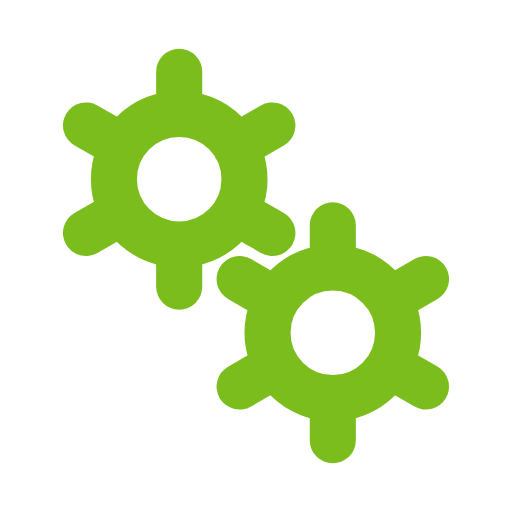
t = 0.00 s
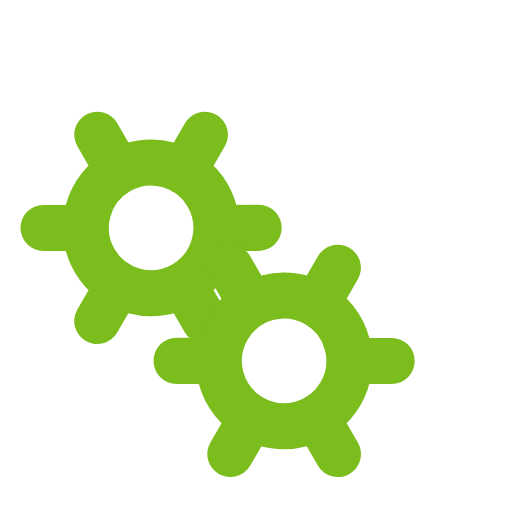
t = 0.50 s
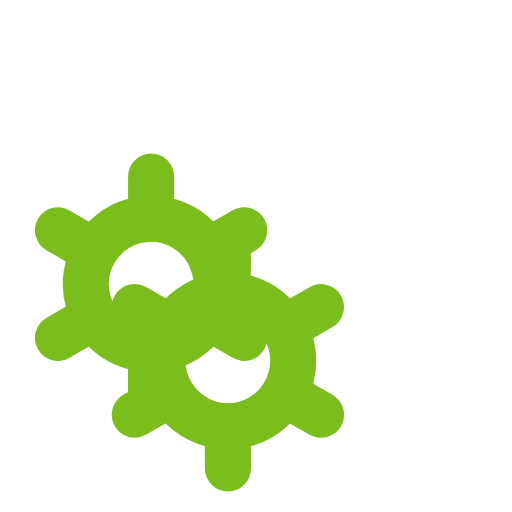
t = 1.00 s
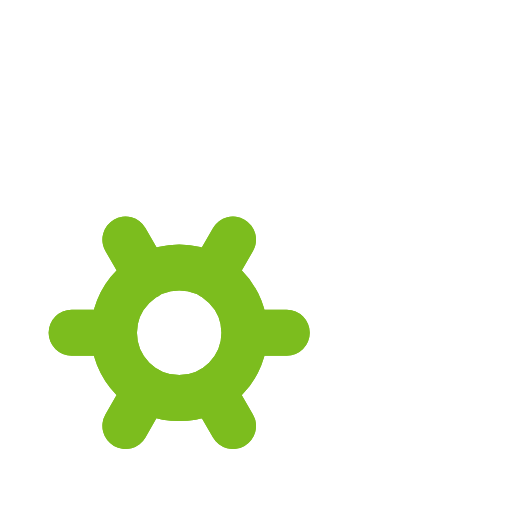
t = 1.50 s

The animated SVG that drew these frames (rendered in a browser with its animation timeline set to each time). Animation: 2 SMIL elements (animateTransform=2); one cycle of 2.00 s, repeats indefinitely.

﻿<svg xmlns='http://www.w3.org/2000/svg' viewBox='0 0 200 200'><path fill='none' d='M0 0h200v200H0z'></path><path fill='none' stroke-linecap='round' stroke='#7CBD1E' stroke-width='18' transform-origin='center' d='M70 95.5V112m0-84v16.5m0 0a25.5 25.5 0 1 0 0 51 25.5 25.5 0 0 0 0-51Zm36.4 4.5L92 57.3M33.6 91 48 82.7m0-25.5L33.6 49m58.5 33.8 14.3 8.2'><animateTransform type='rotate' attributeName='transform' calcMode='spline' dur='2' values='0;-120' keyTimes='0;1' keySplines='0 0 1 1' repeatCount='indefinite'></animateTransform></path><path fill='none' stroke-linecap='round' stroke='#7CBD1E' stroke-width='18' transform-origin='center' d='M130 155.5V172m0-84v16.5m0 0a25.5 25.5 0 1 0 0 51 25.5 25.5 0 0 0 0-51Zm36.4 4.5-14.3 8.3M93.6 151l14.3-8.3m0-25.4L93.6 109m58.5 33.8 14.3 8.2'><animateTransform type='rotate' attributeName='transform' calcMode='spline' dur='2' values='0;120' keyTimes='0;1' keySplines='0 0 1 1' repeatCount='indefinite'></animateTransform></path></svg>